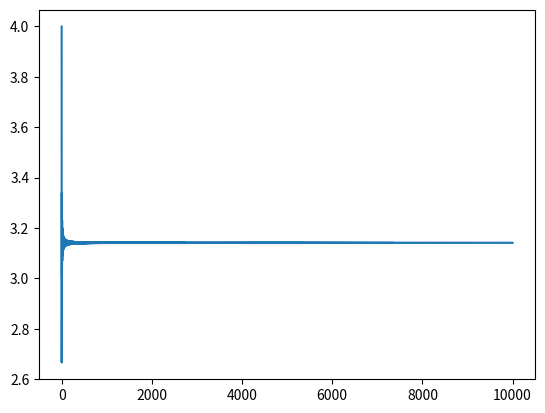

Here is the Python script that generated this plot:
import matplotlib.pyplot as plt

n = 10000

pi = 4.0
vetor_pi = [0]*n
vetor_pi[0] = pi

numerador = -4
denominador = 3.0


for i in range(1, n):
    pi += numerador / denominador
    numerador *= -1
    denominador += 2.0
    vetor_pi[i] = pi


plt.plot(vetor_pi)
plt.show()
